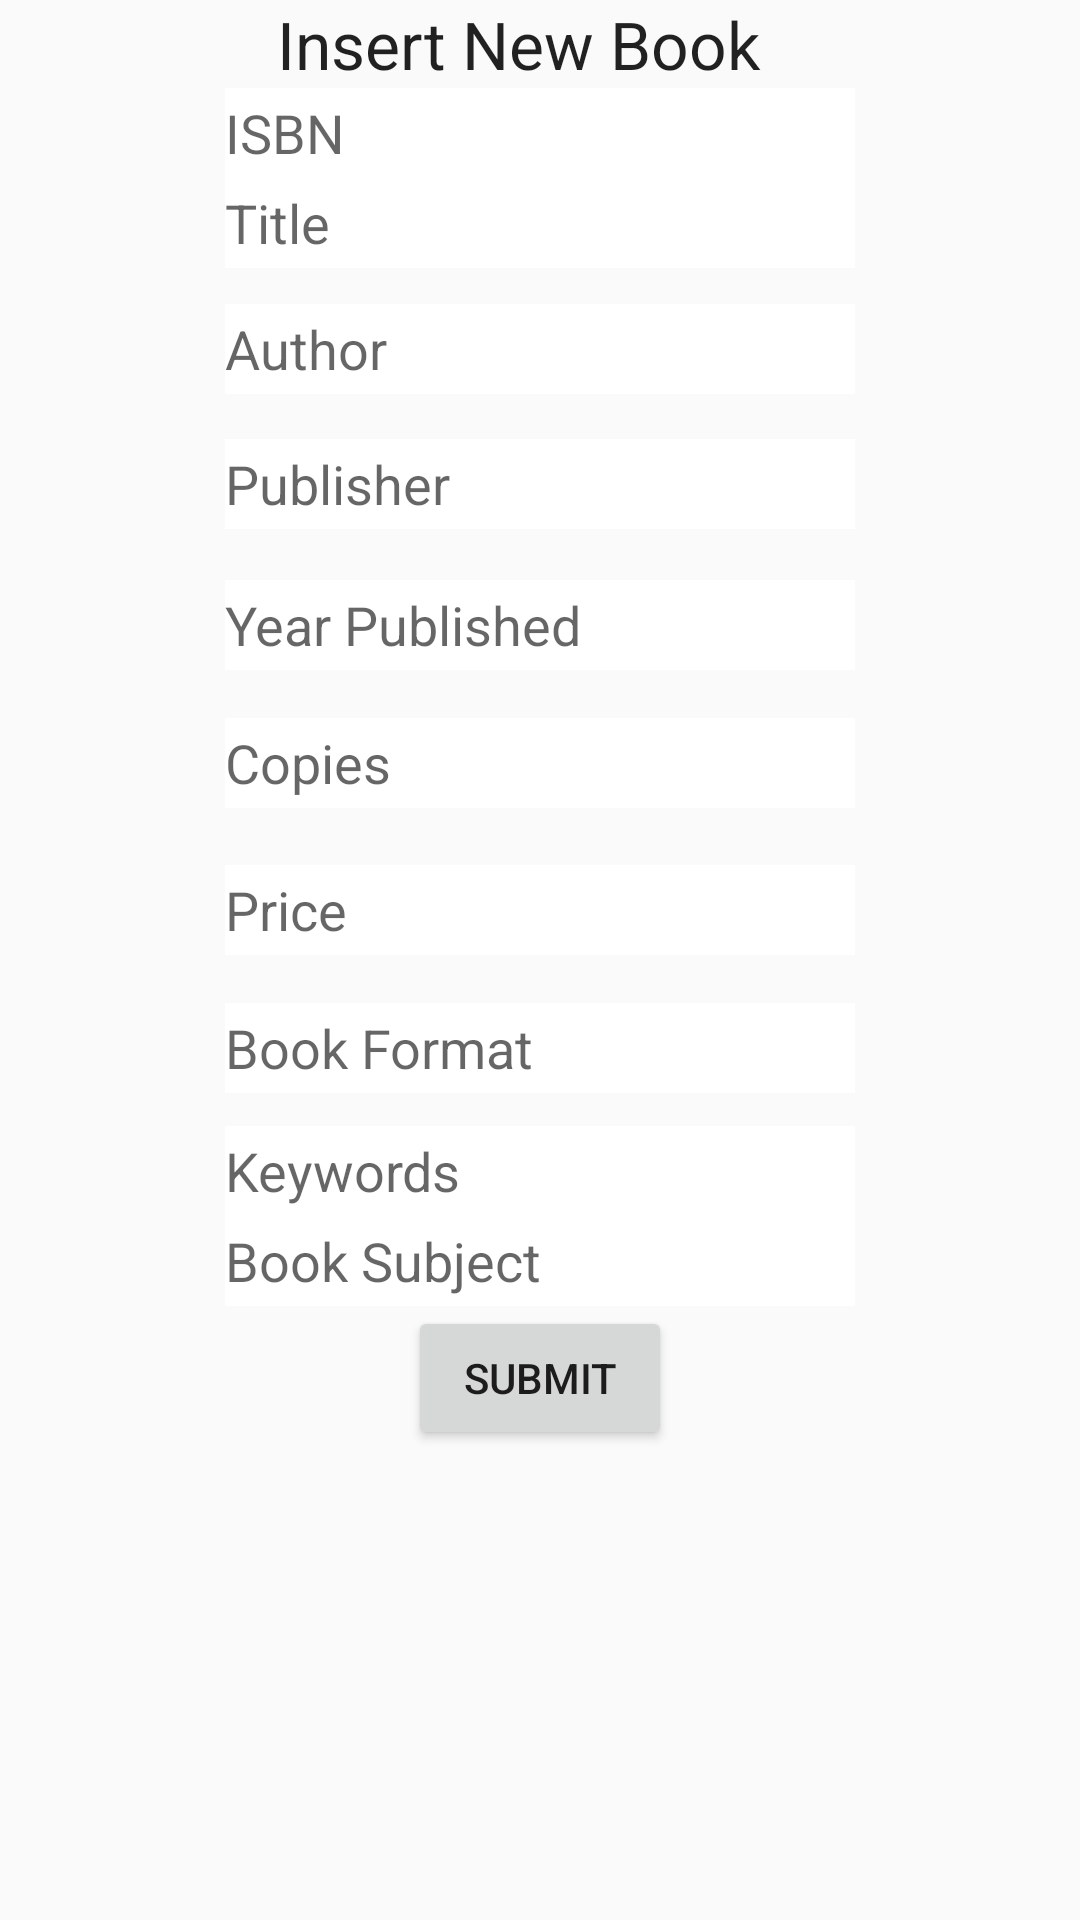

Reconstruct the res/layout file that produces this screen, plus the resources it refers to.
<!-- AndroidManifest.xml: application theme AppTheme -->
<!-- res/layout/content_add_book.xml -->
<?xml version="1.0" encoding="utf-8"?>
<RelativeLayout xmlns:android="http://schemas.android.com/apk/res/android"
    xmlns:app="http://schemas.android.com/apk/res-auto"
    xmlns:tools="http://schemas.android.com/tools"
    android:id="@+id/content_add_book"
    android:layout_width="match_parent"
    android:layout_height="match_parent"
    android:paddingBottom="@dimen/activity_vertical_margin"
    android:paddingLeft="@dimen/activity_horizontal_margin"
    android:paddingRight="@dimen/activity_horizontal_margin"
    android:paddingTop="@dimen/activity_vertical_margin"
    android:orientation="vertical"
    app:layout_behavior="@string/appbar_scrolling_view_behavior"
    tools:context="com.example.lakshita.bookstore.AddBook"
    tools:showIn="@layout/activity_add_book">

    <EditText
        android:layout_width="wrap_content"
        android:inputType="textPersonName"
        android:ems="10"
        android:id="@+id/editText_addYearPublished"
        android:hint="Year Published"
        android:background="#FFFFFF"
        android:height="25dp"
        android:layout_height="30dp"
        android:layout_below="@+id/editText_addPublisher"
        android:layout_alignLeft="@+id/editText_addPublisher"
        android:layout_alignStart="@+id/editText_addPublisher"
        android:layout_marginTop="17dp" />

    <EditText
        android:layout_width="wrap_content"
        android:inputType="textPersonName"
        android:ems="10"
        android:id="@+id/editText_addCopies"
        android:hint="Copies"
        android:background="#FFFFFF"
        android:height="25dp"
        android:layout_height="30dp"
        android:layout_marginTop="16dp"
        android:layout_below="@+id/editText_addYearPublished"
        android:layout_alignLeft="@+id/editText_addYearPublished"
        android:layout_alignStart="@+id/editText_addYearPublished" />

    <EditText
        android:layout_width="wrap_content"
        android:inputType="textPersonName"
        android:ems="10"
        android:id="@+id/editText_addPrice"
        android:hint="Price"
        android:background="#FFFFFF"
        android:height="25dp"
        android:layout_height="30dp"
        android:layout_marginTop="19dp"
        android:layout_below="@+id/editText_addCopies"
        android:layout_alignLeft="@+id/editText_addCopies"
        android:layout_alignStart="@+id/editText_addCopies" />

    <EditText
        android:layout_width="wrap_content"
        android:inputType="textPersonName"
        android:ems="10"
        android:id="@+id/editText_addBookFormat"
        android:hint="Book Format"
        android:background="#FFFFFF"
        android:height="25dp"
        android:layout_height="30dp"
        android:layout_marginTop="16dp"
        android:layout_below="@+id/editText_addPrice"
        android:layout_alignLeft="@+id/editText_addPrice"
        android:layout_alignStart="@+id/editText_addPrice" />

    <EditText
        android:layout_width="wrap_content"
        android:inputType="textPersonName"
        android:ems="10"
        android:id="@+id/editText_addKeywords"
        android:hint="Keywords"
        android:background="#FFFFFF"
        android:height="25dp"
        android:layout_height="30dp"
        android:layout_marginTop="11dp"
        android:layout_below="@+id/editText_addBookFormat"
        android:layout_alignLeft="@+id/editText_addBookFormat"
        android:layout_alignStart="@+id/editText_addBookFormat" />

    <EditText
        android:layout_width="wrap_content"
        android:inputType="textPersonName"
        android:ems="10"
        android:layout_marginTop="12dp"
        android:id="@+id/editText_addAuthor"
        android:hint="Author"
        android:background="#FFFFFF"
        android:height="25dp"
        android:layout_height="30dp"
        android:layout_below="@+id/editText_addTitle"
        android:layout_alignLeft="@+id/editText_addTitle"
        android:layout_alignStart="@+id/editText_addTitle" />

    <EditText
        android:layout_width="wrap_content"
        android:inputType="textPersonName"
        android:ems="10"
        android:layout_marginTop="15dp"
        android:id="@+id/editText_addPublisher"
        android:hint="Publisher"
        android:background="#FFFFFF"
        android:height="25dp"
        android:layout_height="30dp"
        android:layout_below="@+id/editText_addAuthor"
        android:layout_alignLeft="@+id/editText_addAuthor"
        android:layout_alignStart="@+id/editText_addAuthor" />

    <EditText
        android:layout_width="wrap_content"
        android:inputType="textPersonName"
        android:ems="10"
        android:id="@+id/editText_addISBN"
        android:hint="ISBN"
        android:background="#FFFFFF"
        android:height="25dp"
        android:layout_height="30dp"
        android:layout_below="@+id/textView3"
        android:layout_centerHorizontal="true" />

    <TextView
        android:text="Insert New Book"
        android:layout_width="175dp"
        android:layout_height="wrap_content"
        android:id="@+id/textView3"
        android:textAppearance="@style/TextAppearance.AppCompat.Large"
        android:layout_x="107dp"
        android:layout_y="21dp"
        android:layout_alignParentTop="true"
        android:layout_centerHorizontal="true" />

    <EditText
        android:layout_width="wrap_content"
        android:inputType="textPersonName"
        android:ems="10"
        android:id="@+id/editText_addTitle"
        android:hint="Title"
        android:background="#FFFFFF"
        android:height="25dp"
        android:layout_height="30dp"
        android:layout_below="@+id/editText_addISBN"
        android:layout_alignLeft="@+id/editText_addISBN"
        android:layout_alignStart="@+id/editText_addISBN" />

    <EditText
        android:layout_width="wrap_content"
        android:inputType="textPersonName"
        android:ems="10"
        android:id="@+id/editText_addSubject"
        android:hint="Book Subject"
        android:background="#FFFFFF"
        android:height="25dp"
        android:layout_height="30dp"
        android:layout_below="@+id/editText_addKeywords"
        android:layout_alignLeft="@+id/editText_addKeywords"
        android:layout_alignStart="@+id/editText_addKeywords" />

    <Button
        android:text="Submit"
        android:layout_width="wrap_content"
        android:layout_height="wrap_content"
        android:id="@+id/button_addBook"
        android:layout_below="@+id/editText_addSubject"
        android:layout_centerHorizontal="true" />

</RelativeLayout>
<!-- res/layout/activity_add_book.xml (included above) -->
<?xml version="1.0" encoding="utf-8"?>
<android.support.design.widget.CoordinatorLayout xmlns:android="http://schemas.android.com/apk/res/android"
    xmlns:app="http://schemas.android.com/apk/res-auto"
    xmlns:tools="http://schemas.android.com/tools"
    android:layout_width="match_parent"
    android:layout_height="match_parent"
    android:fitsSystemWindows="true"
    tools:context="com.example.lakshita.bookstore.AddBook">

    <android.support.design.widget.AppBarLayout
        android:layout_width="match_parent"
        android:layout_height="wrap_content"
        android:theme="@style/AppTheme.AppBarOverlay">

        <android.support.v7.widget.Toolbar
            android:id="@+id/toolbar"
            android:layout_width="match_parent"
            android:layout_height="?attr/actionBarSize"
            android:background="?attr/colorPrimary"
            app:popupTheme="@style/AppTheme.PopupOverlay" />

    </android.support.design.widget.AppBarLayout>

    <include layout="@layout/content_add_book" />

    <android.support.design.widget.FloatingActionButton
        android:id="@+id/fab"
        android:layout_width="wrap_content"
        android:layout_height="wrap_content"
        android:layout_gravity="bottom|end"
        android:layout_margin="@dimen/fab_margin"
        app:srcCompat="@android:drawable/ic_dialog_email" />

</android.support.design.widget.CoordinatorLayout>
<!-- resources referenced by this layout -->
<resources>
  <style name="AppTheme.AppBarOverlay" parent="ThemeOverlay.AppCompat.Dark.ActionBar" />
  <style name="AppTheme.PopupOverlay" parent="ThemeOverlay.AppCompat.Light" />
  <style name="AppTheme" parent="Theme.AppCompat.Light.DarkActionBar">
          
          <item name="windowActionBar">false</item>
          <item name="windowNoTitle">true</item>
          <item name="windowActionBarOverlay">false</item>
          <item name="windowActionModeOverlay">false</item>
  
          <item name="android:windowIsFloating">false</item>
  
  
      </style>
</resources>
